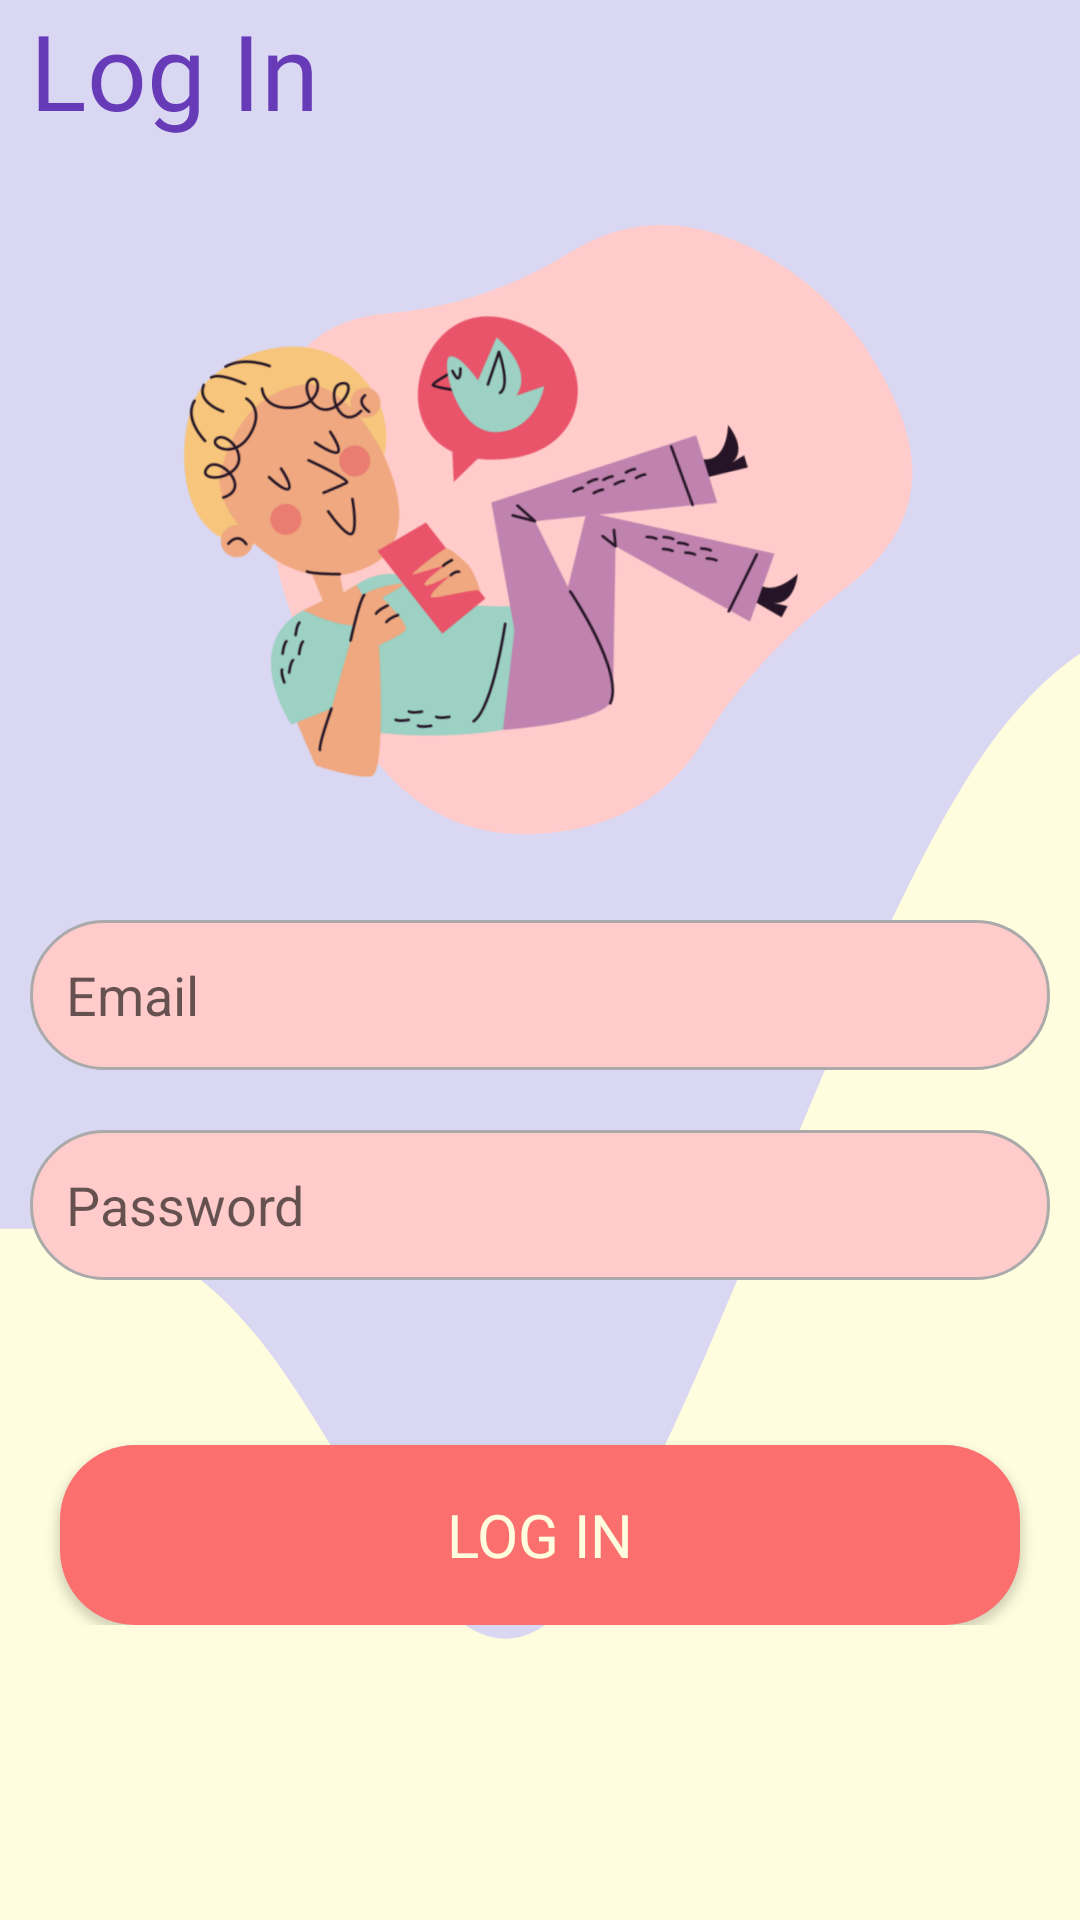

Produce the Android XML layout that renders to this screen, including the resource entries it uses.
<!-- AndroidManifest.xml: application theme AppTheme.NoActionBar -->
<!-- res/layout/activity_log_in.xml -->
<?xml version="1.0" encoding="utf-8"?>
<RelativeLayout xmlns:android="http://schemas.android.com/apk/res/android"
    xmlns:tools="http://schemas.android.com/tools"
    android:layout_width="match_parent"
    android:layout_height="match_parent"
    android:background="@color/main_color"
    tools:context=".activities.LogInActivity">




    <RelativeLayout
        android:layout_width="match_parent"
        android:layout_height="match_parent"
        android:background="@drawable/ic_wave">



        <TextView
            android:id="@+id/logInTextId"
            android:layout_width="wrap_content"
            android:layout_height="wrap_content"
            android:fontFamily="@font/anton"
            android:paddingStart="10dp"
            android:text="@string/login"
            android:textColor="@color/secondColorDark"
            android:textSize="35dp" />

        <ImageView
            android:id="@+id/blobPersonOne"
            android:layout_width="250dp"
            android:layout_height="250dp"
            android:layout_below="@+id/logInTextId"
            android:layout_centerHorizontal="true"
            android:src="@drawable/blob_person_one" />

        <LinearLayout
            android:layout_width="match_parent"
            android:layout_height="wrap_content"
            android:layout_below="@+id/blobPersonOne"
            android:orientation="vertical">


            <EditText
                android:id="@+id/emailLogInId"
                android:layout_width="match_parent"
                android:layout_height="50dp"
                android:layout_margin="10dp"
                android:background="@drawable/custom_edit_text_login"
                android:drawableStart="@drawable/custom_email_icon"
                android:drawablePadding="12dp"
                android:hint="@string/email"
                android:inputType="textEmailAddress"
                android:paddingStart="12dp"
                android:paddingEnd="12dp" />

            <EditText
                android:id="@+id/passwordLogInId"
                android:layout_width="match_parent"
                android:layout_height="50dp"
                android:layout_margin="10dp"
                android:background="@drawable/custom_edit_text_login"
                android:drawableStart="@drawable/custom_lock_icon"
                android:drawablePadding="12dp"
                android:hint="@string/password"
                android:inputType="textPassword"
                android:paddingStart="12dp"
                android:paddingEnd="12dp" />

            <Button
                android:id="@+id/logInButtonLogAct"
                android:layout_width="match_parent"
                android:layout_height="60dp"
                android:layout_marginLeft="20dp"
                android:layout_marginTop="45dp"
                android:layout_marginRight="20dp"
                android:background="@drawable/login_button_pressed"
                android:fontFamily="@font/anton"
                android:text="@string/login"
                android:textColor="@color/main_color"
                android:textSize="20dp" />

        </LinearLayout>

        <ProgressBar
            android:id="@+id/progressBarLogId"
            style="?android:attr/progressBarStyle"
            android:layout_width="wrap_content"
            android:layout_height="wrap_content"
            android:layout_centerInParent="true"
            android:visibility="gone" />


    </RelativeLayout>

</RelativeLayout>
<!-- resources referenced by this layout -->
<resources>
  <color name="main_color">#FFFDDE</color>
  <color name="secondColorDark">#673AB7</color>
  <!-- drawable blob_person_one: png bitmap (drawable-v24, 678550 bytes) -->
  <!-- drawable custom_edit_text_login (drawable) -->
  <?xml version="1.0" encoding="utf-8"?>
  <selector xmlns:android="http://schemas.android.com/apk/res/android">
  
      <item android:state_enabled="true" android:state_focused="true">
          <shape android:shape="rectangle">
  
              <solid android:color="@color/color_accent"/>
              <corners android:radius="25dp"/>
              <stroke android:color="@color/color_accentDark" android:width="1dp"/>
  
          </shape>
      </item>
  
      <item android:state_enabled="true">
          <shape android:shape="rectangle">
  
              <solid android:color="@color/color_accent"/>
              <corners android:radius="25dp"/>
              <stroke android:color="@android:color/darker_gray" android:width="1dp"/>
          </shape>
      </item>
  
  
  </selector>
  <!-- drawable ic_wave (drawable) -->
  <vector xmlns:android="http://schemas.android.com/apk/res/android"
      android:width="1440dp"
      android:height="320dp"
      android:viewportWidth="1230"
      android:viewportHeight="200">
    <path
        android:pathData="M0,128L48,128C96,128 192,128 288,138.7C384,149 480,171 576,170.7C672,171 768,149 864,128C960,107 1056,85 1152,74.7C1248,64 1344,64 1392,64L1440,64L1440,0L1392,0C1344,0 1248,0 1152,0C1056,0 960,0 864,0C768,0 672,0 576,0C480,0 384,0 288,0C192,0 96,0 48,0L0,0Z"
        android:fillColor="#d9d7f1"/>
  </vector>
  <!-- drawable login_button_pressed (drawable) -->
  <?xml version="1.0" encoding="utf-8"?>
  <selector xmlns:android="http://schemas.android.com/apk/res/android">
      <item android:state_pressed="false" android:drawable="@drawable/login_button_normal"/>
      <item android:state_pressed="true" android:drawable="@drawable/login_button_clicked"/>
  </selector>
  <string name="email">Email</string>
  <string name="login">Log In</string>
  <string name="password">Password</string>
  <style name="AppTheme.NoActionBar" parent="Theme.AppCompat.Light.NoActionBar">
          <item name="windowActionBar">false</item>
          <item name="windowNoTitle">true</item>
          <item name="android:windowFullscreen">true</item>
      </style>
  <color name="color_accent">#FFCBCB</color>
  <color name="color_accentDark">#FB6F6F</color>
  <!-- drawable login_button_normal (drawable) -->
  <?xml version="1.0" encoding="utf-8"?>
  <shape xmlns:android="http://schemas.android.com/apk/res/android"
      android:shape="rectangle"
      >
  
      <solid android:color="@color/color_accentDark"/>
      <corners android:radius="25dp"/>
  
  </shape>
  <!-- drawable login_button_clicked (drawable) -->
  <?xml version="1.0" encoding="utf-8"?>
  <shape xmlns:android="http://schemas.android.com/apk/res/android"
      android:shape="rectangle"
      >
  
      <solid android:color="@color/color_accent"/>
      <corners android:radius="25dp"/>
  
  </shape>
</resources>
